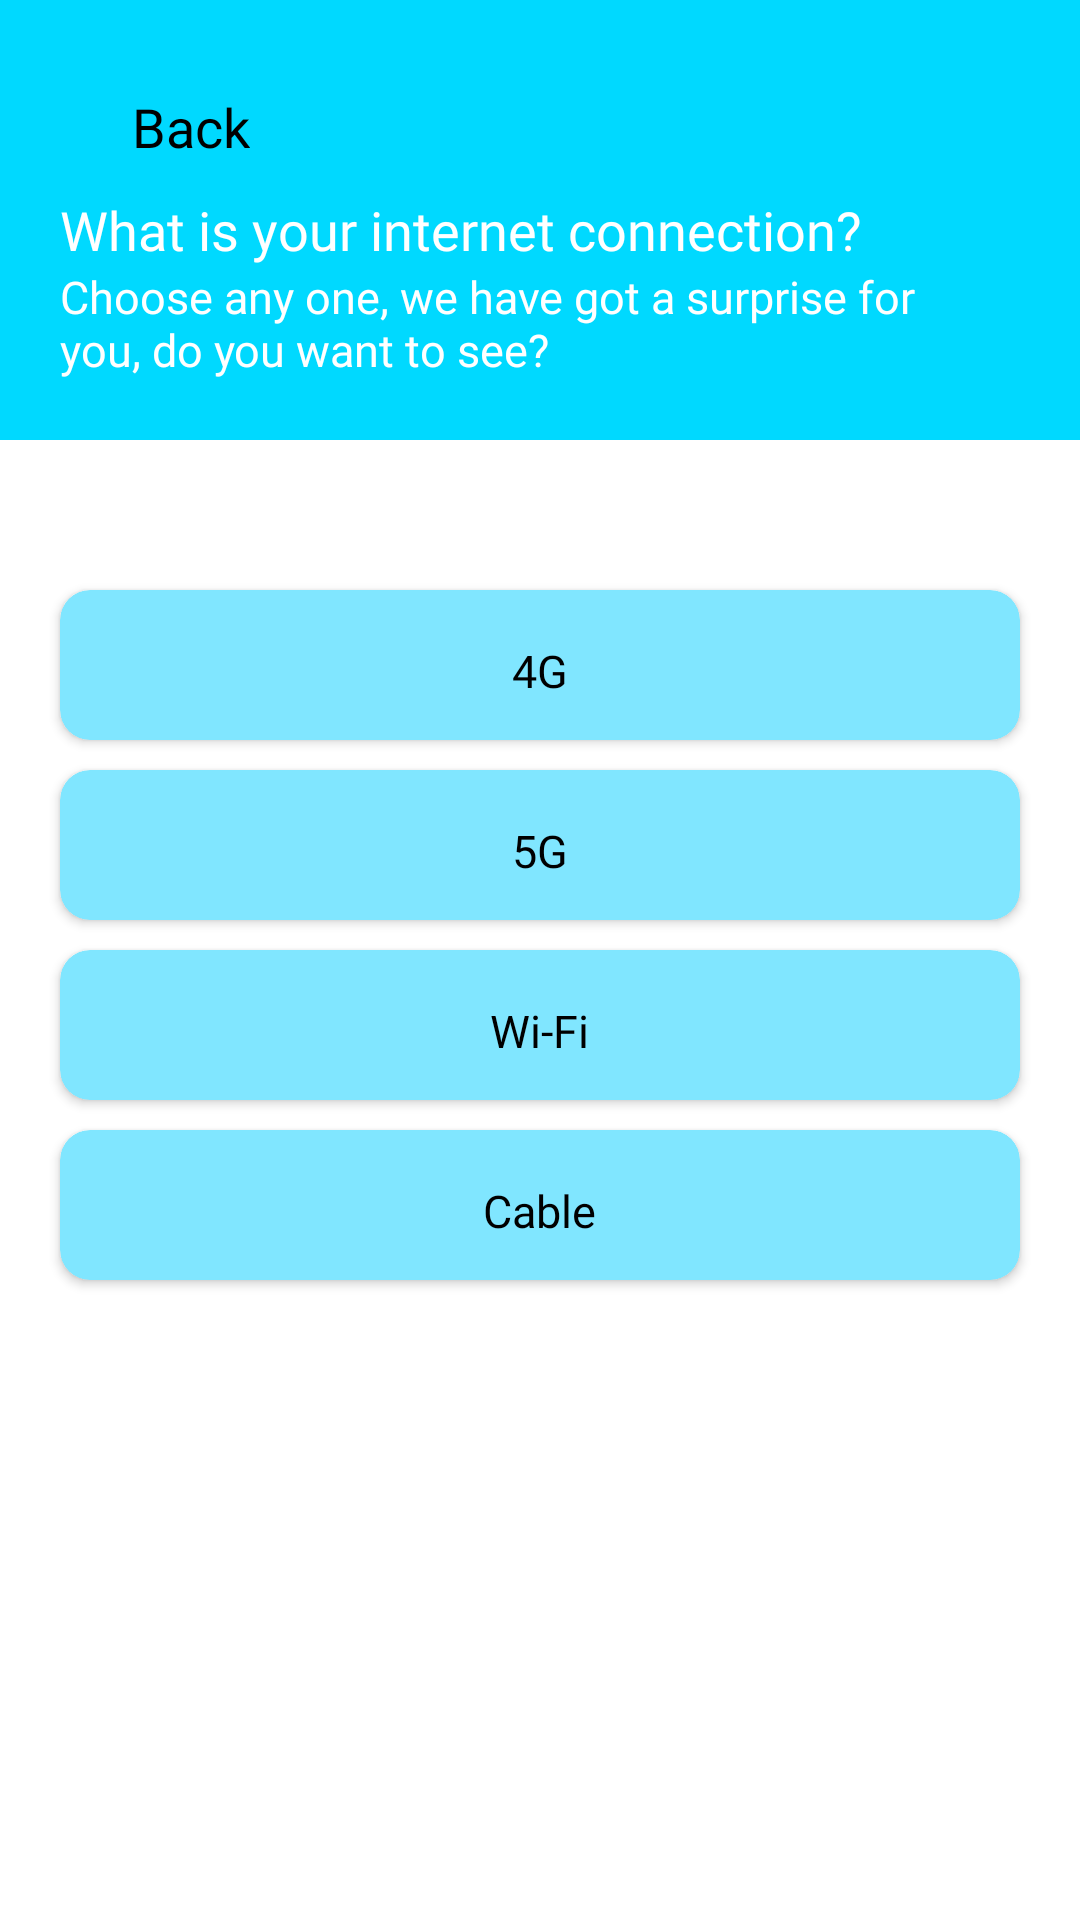

Write the Android layout XML for this screen, with the resource values it uses.
<!-- AndroidManifest.xml: application theme Theme.CameraApp -->
<!-- res/layout/screen_internet_connection.xml -->
<?xml version="1.0" encoding="utf-8"?>
<LinearLayout xmlns:android="http://schemas.android.com/apk/res/android"
    xmlns:app="http://schemas.android.com/apk/res-auto"
    xmlns:tools="http://schemas.android.com/tools"
    android:layout_width="match_parent"
    android:layout_height="match_parent"
    android:background="@color/background_color"
    android:orientation="vertical"
    tools:context=".ui.inter_connection.InternetConnectionScreen">

    <LinearLayout
        android:layout_width="match_parent"
        android:layout_height="wrap_content"
        android:background="@color/main_color"
        android:orientation="vertical"
        android:paddingBottom="20dp">

        <LinearLayout
            android:id="@+id/back_btn"
            android:layout_width="wrap_content"
            android:layout_height="wrap_content"
            android:layout_marginStart="20dp"
            android:layout_marginTop="30dp">


            <ImageButton
                android:layout_width="24dp"
                android:layout_height="24dp"
                android:background="?selectableItemBackgroundBorderless"
                android:src="@drawable/ic_back" />

            <TextView
                android:layout_width="wrap_content"
                android:layout_height="wrap_content"
                android:fontFamily="@font/poppins_medium"
                android:text="@string/back"
                android:textColor="@color/text_color"
                android:textSize="18sp" />

        </LinearLayout>

        <TextView
            android:layout_width="wrap_content"
            android:layout_height="wrap_content"
            android:layout_marginStart="20dp"
            android:layout_marginTop="10dp"
            android:fontFamily="@font/poppins_bold"
            android:text="What is your internet connection?"
            android:textColor="@color/white"
            android:textSize="18sp" />

        <TextView
            android:layout_width="wrap_content"
            android:layout_height="wrap_content"
            android:layout_marginStart="20dp"
            android:layout_marginEnd="30dp"
            android:fontFamily="@font/poppins_regular"
            android:text="Choose any one, we have got a surprise for you, do you want to see?"
            android:textColor="@color/white"
            android:textSize="15sp" />

    </LinearLayout>

    <androidx.cardview.widget.CardView
        android:layout_width="match_parent"
        android:layout_height="50dp"
        android:layout_marginHorizontal="20dp"
        android:layout_marginTop="50dp"
        android:id="@+id/con_4g"
        app:cardBackgroundColor="@color/theme_color"
        app:cardCornerRadius="10dp">

        <TextView
            android:layout_width="wrap_content"
            android:layout_height="wrap_content"
            android:layout_gravity="center"
            android:fontFamily="@font/poppins_bold"
            android:paddingTop="4dp"
            android:text="4G"
            android:textColor="@color/text_color"
            android:textSize="15sp" />

    </androidx.cardview.widget.CardView>

    <androidx.cardview.widget.CardView
        android:layout_width="match_parent"
        android:layout_height="50dp"
        android:id="@+id/con_5g"
        android:layout_marginHorizontal="20dp"
        android:layout_marginTop="10dp"
        app:cardBackgroundColor="@color/theme_color"
        app:cardCornerRadius="10dp">

        <TextView
            android:layout_width="wrap_content"
            android:layout_height="wrap_content"
            android:layout_gravity="center"
            android:fontFamily="@font/poppins_bold"
            android:paddingTop="4dp"
            android:text="5G"
            android:textColor="@color/text_color"
            android:textSize="15sp" />

    </androidx.cardview.widget.CardView>

    <androidx.cardview.widget.CardView
        android:layout_width="match_parent"
        android:layout_height="50dp"
        android:layout_marginHorizontal="20dp"
        android:id="@+id/con_wifi"
        android:layout_marginTop="10dp"
        app:cardBackgroundColor="@color/theme_color"
        app:cardCornerRadius="10dp">

        <TextView
            android:layout_width="wrap_content"
            android:layout_height="wrap_content"
            android:layout_gravity="center"
            android:fontFamily="@font/poppins_bold"
            android:paddingTop="4dp"
            android:text="Wi-Fi"
            android:textColor="@color/text_color"
            android:textSize="15sp" />

    </androidx.cardview.widget.CardView>

    <androidx.cardview.widget.CardView
        android:layout_width="match_parent"
        android:layout_height="50dp"
        android:layout_marginHorizontal="20dp"
        android:id="@+id/con_cable"
        android:layout_marginTop="10dp"
        app:cardBackgroundColor="@color/theme_color"
        app:cardCornerRadius="10dp">

        <TextView
            android:layout_width="wrap_content"
            android:layout_height="wrap_content"
            android:layout_gravity="center"
            android:fontFamily="@font/poppins_bold"
            android:paddingTop="4dp"
            android:text="Cable"
            android:textColor="@color/text_color"
            android:textSize="15sp" />

    </androidx.cardview.widget.CardView>


</LinearLayout>
<!-- resources referenced by this layout -->
<resources>
  <color name="background_color">#fff</color>
  <color name="main_color">#00D9FF</color>
  <color name="text_color">#000</color>
  <color name="theme_color">#80E6FF</color>
  <color name="white">#FFFFFFFF</color>
  <string name="back">Back</string>
  <style name="Theme.CameraApp" parent="Base.Theme.CameraApp" />
  <style name="Base.Theme.CameraApp" parent="Theme.Material3.DayNight.NoActionBar">
          
          
  
          <item name="android:windowLightStatusBar">true</item>
          <item name="android:navigationBarColor">@color/background_color</item>
          <item name="android:statusBarColor">@color/main_color</item>
  
      </style>
</resources>
